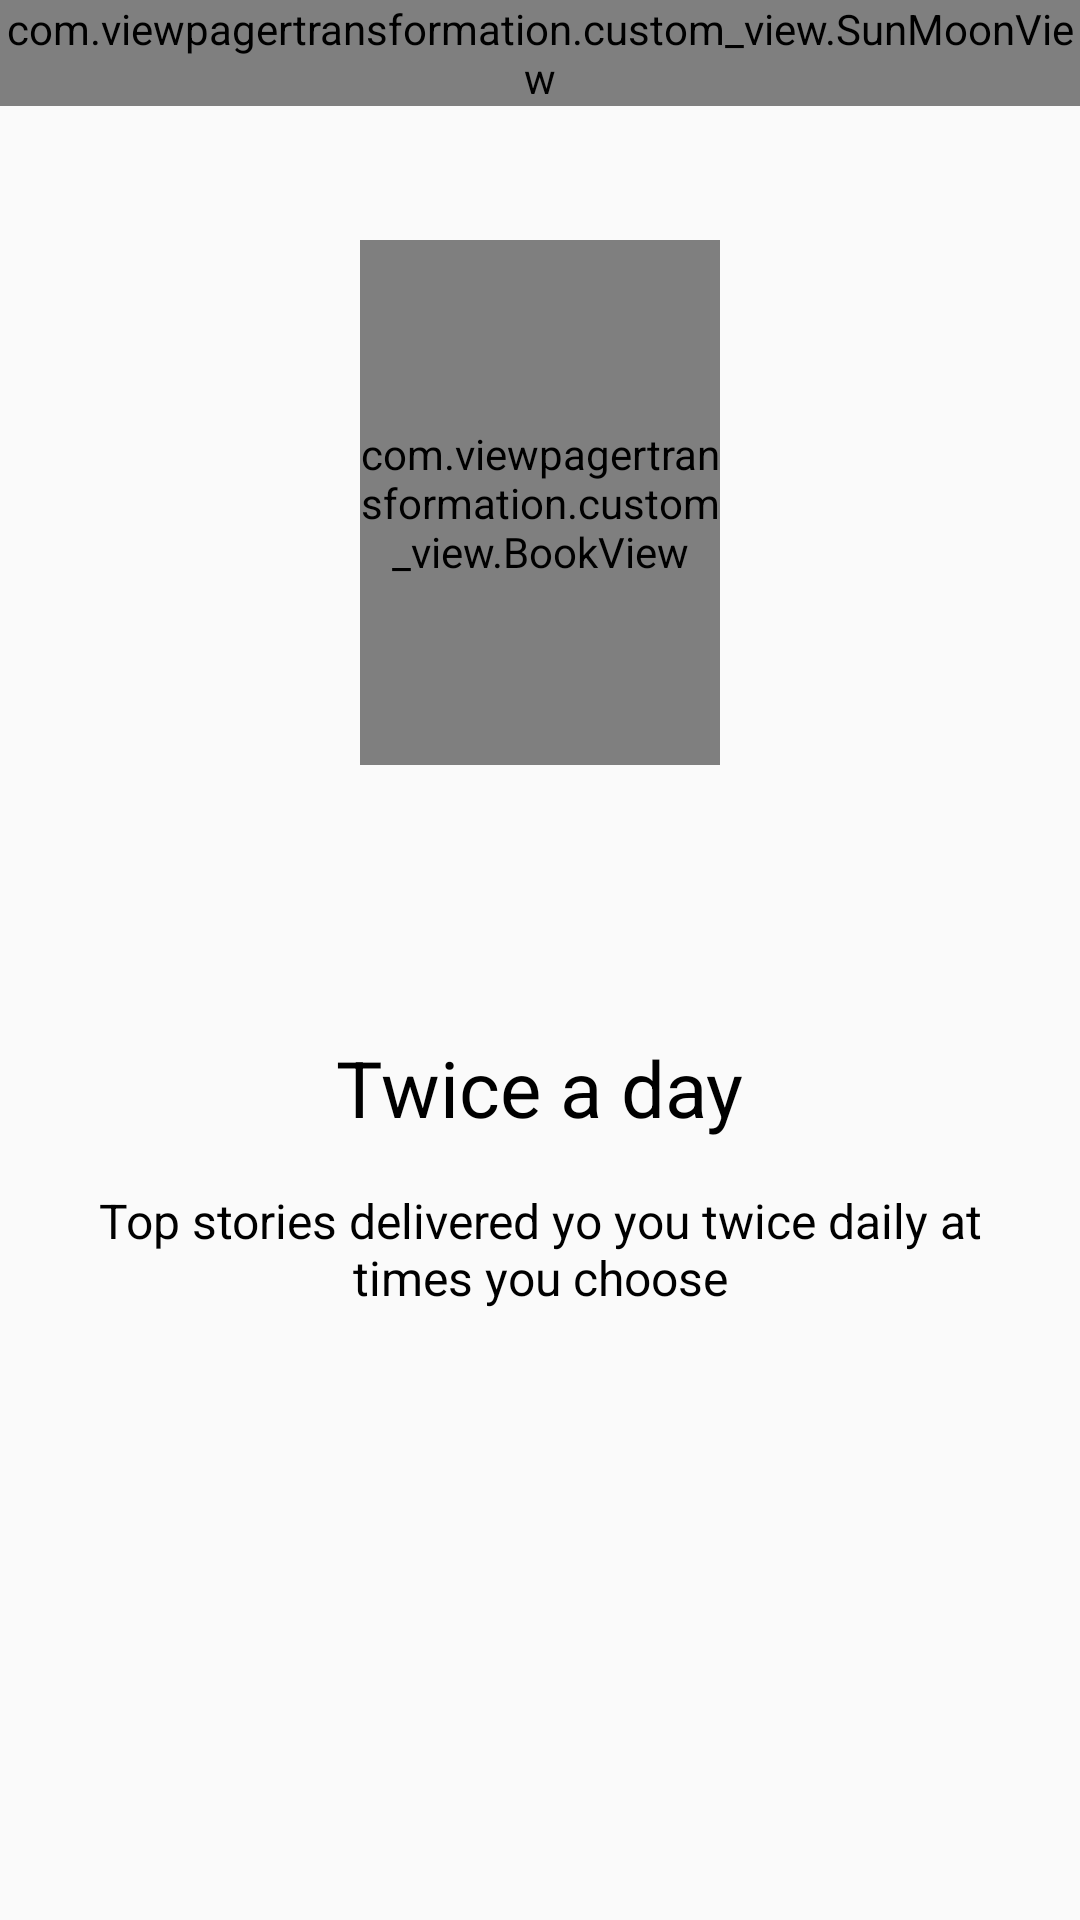

Produce the Android XML layout that renders to this screen, including the resource entries it uses.
<!-- AndroidManifest.xml: application theme AppTheme -->
<!-- res/layout/page2.xml -->
<?xml version="1.0" encoding="utf-8"?>
<RelativeLayout xmlns:android="http://schemas.android.com/apk/res/android"
    android:orientation="vertical"
    android:layout_width="match_parent"
    android:layout_height="match_parent"
    android:id="@+id/root"
    >



    <com.viewpagertransformation.custom_view.BookView
        android:layout_width="@dimen/dimen_120"
        android:layout_height="@dimen/dimen_175"
        android:id="@+id/center_box_second"
        android:layout_centerHorizontal="true"
        android:layout_marginTop="@dimen/dimen_80"
        android:layout_marginBottom="@dimen/dimen_50"/>



    <com.viewpagertransformation.custom_view.SunMoonView
        android:layout_width="wrap_content"
        android:layout_height="wrap_content"
        android:id="@+id/animation_view"/>



    <TextView
        android:layout_width="wrap_content"
        android:layout_height="wrap_content"
        android:id="@+id/title_text"
        android:text="@string/second_title"
        android:textSize="@dimen/text_26"
        android:layout_centerHorizontal="true"
        android:layout_below="@+id/center_box_second"
        android:layout_marginTop="@dimen/dimen_40"
        android:textColor="@android:color/black"
        />




    <TextView
        android:layout_width="wrap_content"
        android:layout_height="wrap_content"
        android:id="@+id/desc_text"
        android:text="@string/second_desc"
        android:textSize="@dimen/text_16"
        android:gravity="center"
        android:layout_below="@+id/title_text"
        android:layout_marginTop="@dimen/activity_vertical_margin"
        android:layout_marginLeft="@dimen/activity_horizontal_margin"
        android:layout_marginRight="@dimen/activity_horizontal_margin"
        android:textColor="@android:color/black"/>

</RelativeLayout>
<!-- resources referenced by this layout -->
<resources>
  <dimen name="activity_horizontal_margin">16dp</dimen>
  <dimen name="activity_vertical_margin">16dp</dimen>
  <dimen name="dimen_120">120dp</dimen>
  <dimen name="dimen_175">175dp</dimen>
  <dimen name="dimen_40">40dp</dimen>
  <dimen name="dimen_50">50dp</dimen>
  <dimen name="dimen_80">80dp</dimen>
  <dimen name="text_16">16sp</dimen>
  <dimen name="text_26">26sp</dimen>
  <string name="second_desc">Top stories delivered yo you twice daily at times you choose</string>
  <string name="second_title">Twice a day</string>
  <style name="AppTheme" parent="Theme.AppCompat.Light.DarkActionBar">
          
          <item name="colorPrimary">@color/colorPrimary</item>
          <item name="colorPrimaryDark">@color/colorPrimaryDark</item>
          <item name="colorAccent">@color/colorAccent</item>
      </style>
  <color name="colorPrimary">#3F51B5</color>
  <color name="colorPrimaryDark">#303F9F</color>
  <color name="colorAccent">#FF4081</color>
</resources>
